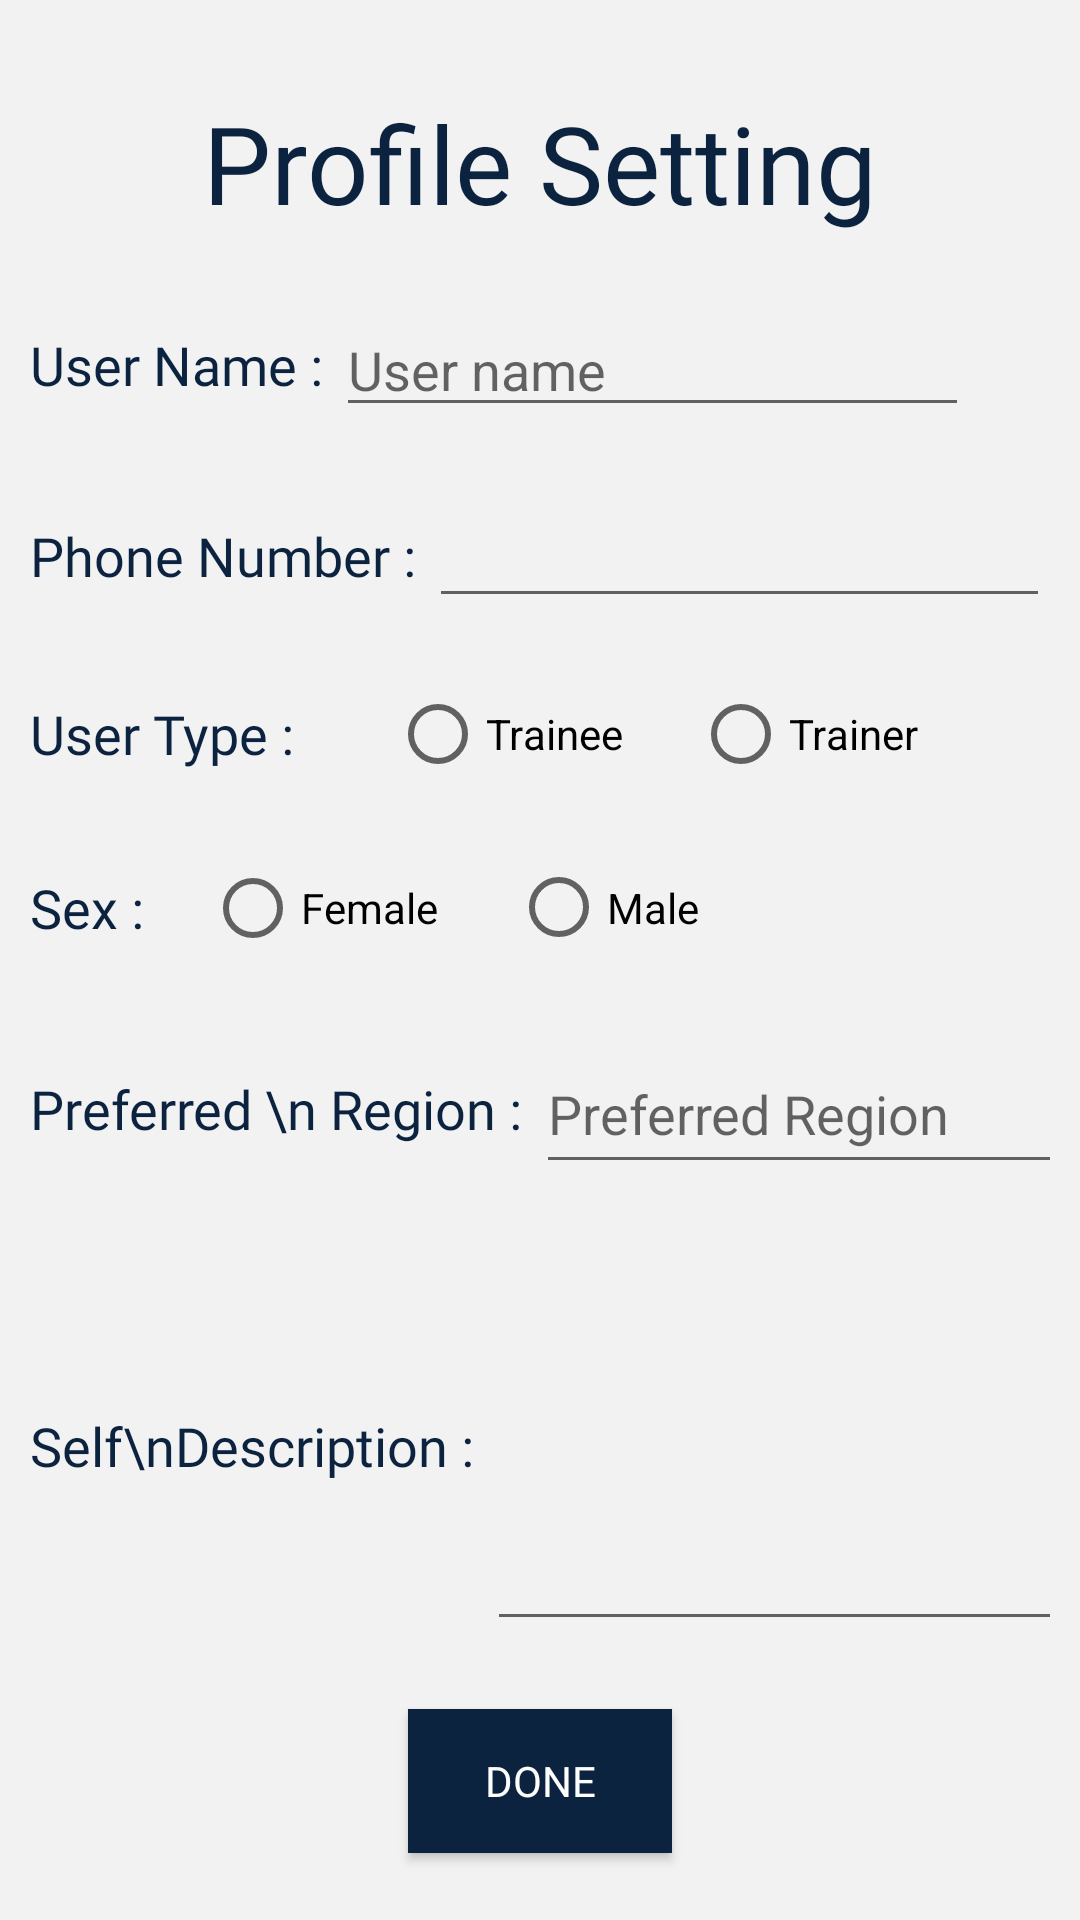

Android layout source for this screen:
<!-- AndroidManifest.xml: application theme AppTheme -->
<!-- res/layout/activity_profile_set.xml -->
<?xml version="1.0" encoding="utf-8"?>
<androidx.constraintlayout.widget.ConstraintLayout xmlns:android="http://schemas.android.com/apk/res/android"
    xmlns:app="http://schemas.android.com/apk/res-auto"
    xmlns:tools="http://schemas.android.com/tools"
    android:layout_width="match_parent"
    android:layout_height="match_parent"
    android:background="@color/colorBackground">

    <TextView
        android:id="@+id/profileSetting"
        android:layout_width="wrap_content"
        android:layout_height="wrap_content"
        android:layout_marginTop="30dp"
        android:fontFamily="@font/shrikhand"
        android:text="@string/profile_setting"
        android:textColor="@color/colorTitle"
        android:textSize="36sp"
        app:layout_constraintBottom_toTopOf="@+id/textInputLayout2"
        app:layout_constraintEnd_toEndOf="parent"
        app:layout_constraintStart_toStartOf="parent"
        app:layout_constraintTop_toTopOf="parent" />

    <LinearLayout
        android:id="@+id/linearLayout7"
        android:layout_width="340dp"
        android:layout_height="wrap_content"
        android:orientation="horizontal"
        app:layout_constraintBottom_toTopOf="@+id/linearLayout6"
        app:layout_constraintEnd_toEndOf="parent"
        app:layout_constraintStart_toStartOf="parent"
        app:layout_constraintTop_toBottomOf="@+id/profileSetting">

        <TextView
            android:id="@+id/username"
            android:layout_width="wrap_content"
            android:layout_height="wrap_content"
            android:layout_gravity="center_vertical"
            android:fontFamily="@font/shrikhand"
            android:text="User Name : "
            android:textColor="@color/colorTitle"
            android:textSize="18sp" />

        <com.google.android.material.textfield.TextInputEditText
            android:id="@+id/username_edittext"
            android:layout_width="211dp"
            android:layout_height="wrap_content"
            android:layout_gravity="center_vertical"
            android:hint="User name" />

    </LinearLayout>

    <LinearLayout
        android:id="@+id/linearLayout6"
        android:layout_width="340dp"
        android:layout_height="wrap_content"
        android:orientation="horizontal"
        app:layout_constraintBottom_toTopOf="@+id/linearLayout4"
        app:layout_constraintEnd_toEndOf="parent"
        app:layout_constraintStart_toStartOf="parent"
        app:layout_constraintTop_toBottomOf="@+id/linearLayout7">

        <TextView
            android:id="@+id/phoneNum"
            android:layout_width="wrap_content"
            android:layout_height="wrap_content"
            android:layout_gravity="center_vertical"
            android:fontFamily="@font/shrikhand"
            android:text="Phone Number : "
            android:textColor="@color/colorTitle"
            android:textSize="18sp" />

        <EditText
            android:id="@+id/phone_edittext"
            android:layout_width="wrap_content"
            android:layout_height="wrap_content"
            android:layout_gravity="center_vertical"
            android:ems="10"
            android:inputType="phone" />
    </LinearLayout>

    <LinearLayout
        android:id="@+id/linearLayout4"
        android:layout_width="340dp"
        android:layout_height="wrap_content"
        android:orientation="horizontal"
        app:layout_constraintBottom_toTopOf="@+id/linearLayout3"
        app:layout_constraintEnd_toEndOf="parent"
        app:layout_constraintStart_toStartOf="parent"
        app:layout_constraintTop_toBottomOf="@+id/linearLayout6">

        <TextView
            android:id="@+id/UserType"
            android:layout_width="120dp"
            android:layout_height="wrap_content"
            android:layout_gravity="center_vertical"
            android:fontFamily="@font/shrikhand"
            android:text="User Type : "
            android:textColor="@color/colorTitle"
            android:textSize="18sp" />

        <RadioGroup
            android:id="@+id/userType"
            android:layout_width="wrap_content"
            android:layout_height="wrap_content"
            android:layout_gravity="center_vertical"
            android:orientation="horizontal">

            <RadioButton
                android:id="@+id/trainee"
                android:layout_width="101dp"
                android:layout_height="wrap_content"
                android:text="Trainee" />

            <RadioButton
                android:id="@+id/trainer"
                android:layout_width="wrap_content"
                android:layout_height="wrap_content"
                android:text="Trainer" />
        </RadioGroup>
    </LinearLayout>

    <LinearLayout
        android:id="@+id/linearLayout3"
        android:layout_width="340dp"
        android:layout_height="wrap_content"
        android:orientation="horizontal"
        app:layout_constraintBottom_toTopOf="@+id/linearLayout2"
        app:layout_constraintEnd_toEndOf="parent"
        app:layout_constraintStart_toStartOf="parent"
        app:layout_constraintTop_toBottomOf="@+id/linearLayout4">

        <TextView
            android:id="@+id/Sex"
            android:layout_width="wrap_content"
            android:layout_height="wrap_content"
            android:layout_gravity="center_vertical"
            android:fontFamily="@font/shrikhand"
            android:text="Sex : "
            android:textColor="@color/colorTitle"
            android:textSize="18sp" />

        <RadioGroup
            android:id="@+id/sex"
            android:layout_width="196dp"
            android:layout_height="39dp"
            android:layout_gravity="center_vertical"
            android:layout_marginStart="16dp"
            android:orientation="horizontal">

            <RadioButton
                android:id="@+id/female"
                android:layout_width="102dp"
                android:layout_height="wrap_content"
                android:text="Female"
                tools:layout_editor_absoluteX="62dp"
                tools:layout_editor_absoluteY="225dp" />

            <RadioButton
                android:id="@+id/male"
                android:layout_width="99dp"
                android:layout_height="match_parent"
                android:layout_weight="1"
                android:text="Male"
                tools:layout_editor_absoluteX="164dp"
                tools:layout_editor_absoluteY="222dp" />
        </RadioGroup>
    </LinearLayout>

    <Button
        android:id="@+id/done_btn"
        android:layout_width="wrap_content"
        android:layout_height="wrap_content"
        android:background="#0C2340"
        android:fontFamily="@font/shrikhand"
        android:gravity="center_horizontal|center_vertical"
        android:text="Done"
        android:textColor="#FFFFFF"
        app:layout_constraintBottom_toBottomOf="parent"
        app:layout_constraintEnd_toEndOf="parent"
        app:layout_constraintHorizontal_bias="0.5"
        app:layout_constraintStart_toStartOf="parent"
        app:layout_constraintTop_toBottomOf="@+id/linearLayout" />

    <LinearLayout
        android:id="@+id/linearLayout2"
        android:layout_width="340dp"
        android:layout_height="wrap_content"
        android:orientation="horizontal"
        app:layout_constraintBottom_toTopOf="@+id/linearLayout"
        app:layout_constraintEnd_toEndOf="parent"
        app:layout_constraintStart_toStartOf="parent"
        app:layout_constraintTop_toBottomOf="@+id/linearLayout3">

        <TextView
            android:id="@+id/preferredPlace"
            android:layout_width="wrap_content"
            android:layout_height="wrap_content"
            android:layout_gravity="center_vertical"
            android:fontFamily="@font/shrikhand"
            android:text="Preferred \n Region : "
            android:textColor="@color/colorTitle"
            android:textSize="18sp" />

        <EditText
            android:id="@+id/preferredRegion"
            android:layout_width="211dp"
            android:layout_height="50dp"
            android:layout_gravity="center_vertical"
            android:ems="10"
            android:hint="Preferred Region"
            android:inputType="text" />
    </LinearLayout>

    <LinearLayout
        android:id="@+id/linearLayout"
        android:layout_width="340dp"
        android:layout_height="wrap_content"
        android:orientation="horizontal"
        app:layout_constraintBottom_toTopOf="@+id/done_btn"
        app:layout_constraintEnd_toEndOf="parent"
        app:layout_constraintStart_toStartOf="parent"
        app:layout_constraintTop_toBottomOf="@+id/linearLayout2">

        <TextView
            android:id="@+id/selfDescription"
            android:layout_width="wrap_content"
            android:layout_height="wrap_content"
            android:layout_gravity="center_vertical"
            android:fontFamily="@font/shrikhand"
            android:text="Self\nDescription : "
            android:textColor="@color/colorTitle"
            android:textSize="18sp" />

        <EditText
            android:id="@+id/selfDescriptionText"
            android:layout_width="212dp"
            android:layout_height="130dp"
            android:layout_gravity="center_vertical"
            android:ems="10"
            android:gravity="start|top"
            android:inputType="textMultiLine" />

    </LinearLayout>

</androidx.constraintlayout.widget.ConstraintLayout>
<!-- resources referenced by this layout -->
<resources>
  <color name="colorBackground">#F2F2F2</color>
  <color name="colorTitle">#0C2340</color>
  <string name="profile_setting">"Profile Setting"</string>
  <style name="AppTheme" parent="Theme.AppCompat.Light.NoActionBar">
          
          <item name="colorPrimary">@color/colorPrimary</item>
          <item name="colorPrimaryDark">@color/colorPrimaryDark</item>
          <item name="colorAccent">@color/colorAccent</item>
          <item name="android:background">@color/colorBackground</item>
      </style>
  <color name="colorPrimary">#708090</color>
  <color name="colorPrimaryDark">#696969</color>
  <color name="colorAccent">#03DAC5</color>
</resources>
